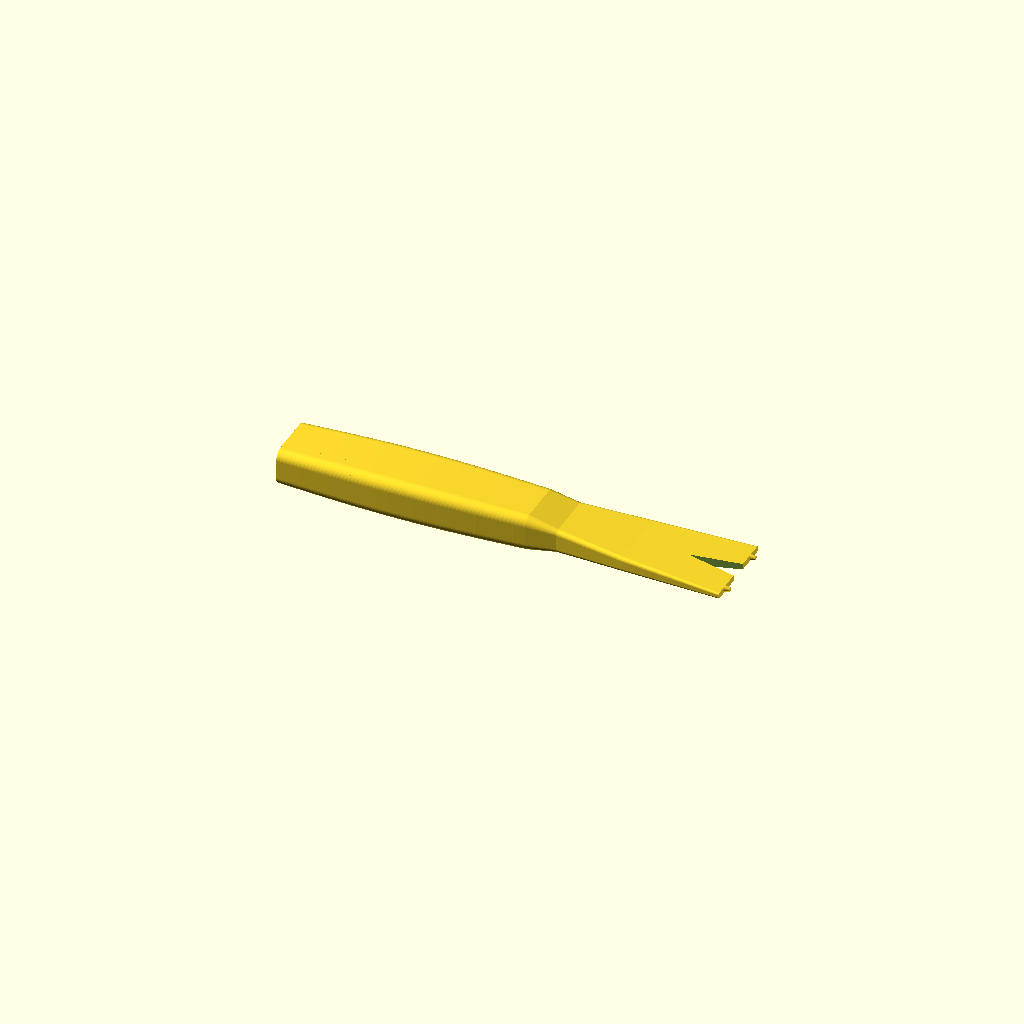
Cell 1 — every parameter at its default value.
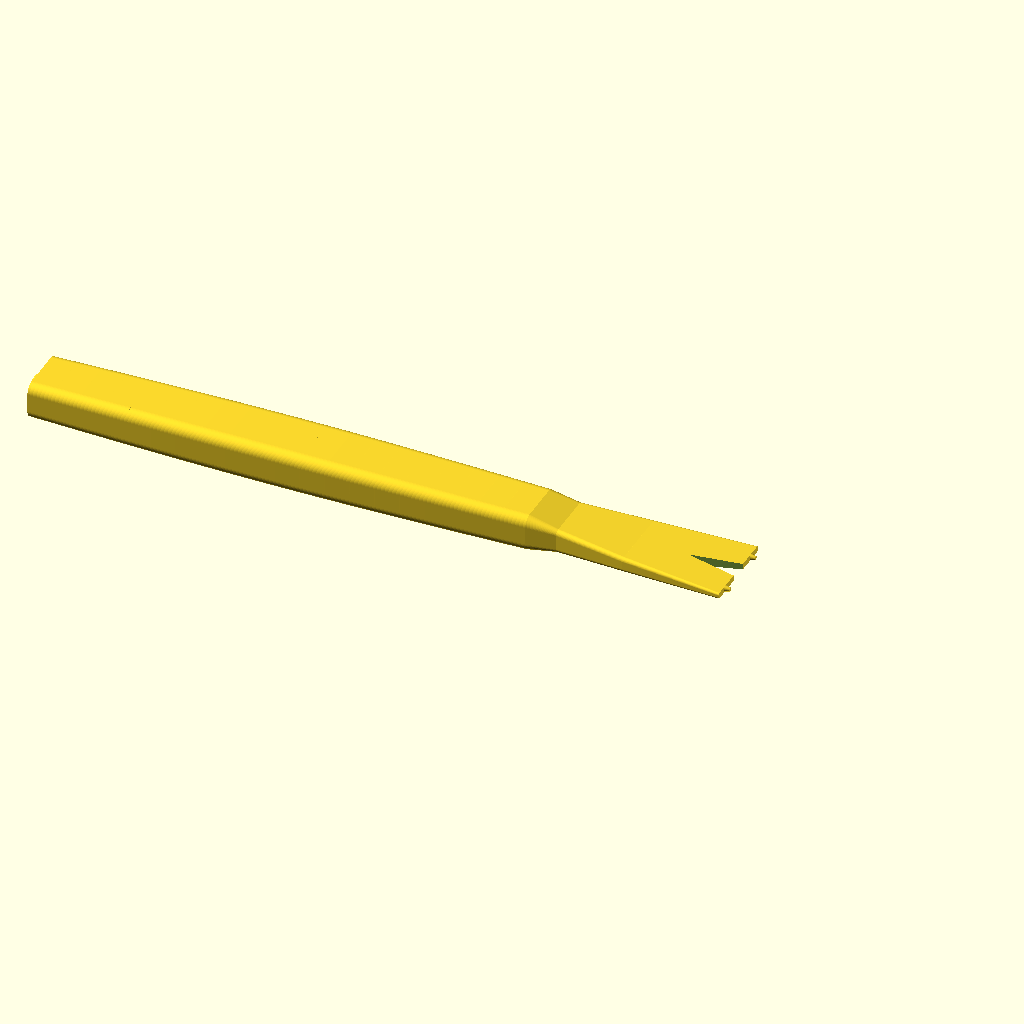
Cell 2 — handle_length set to 200, the other parameters unchanged.
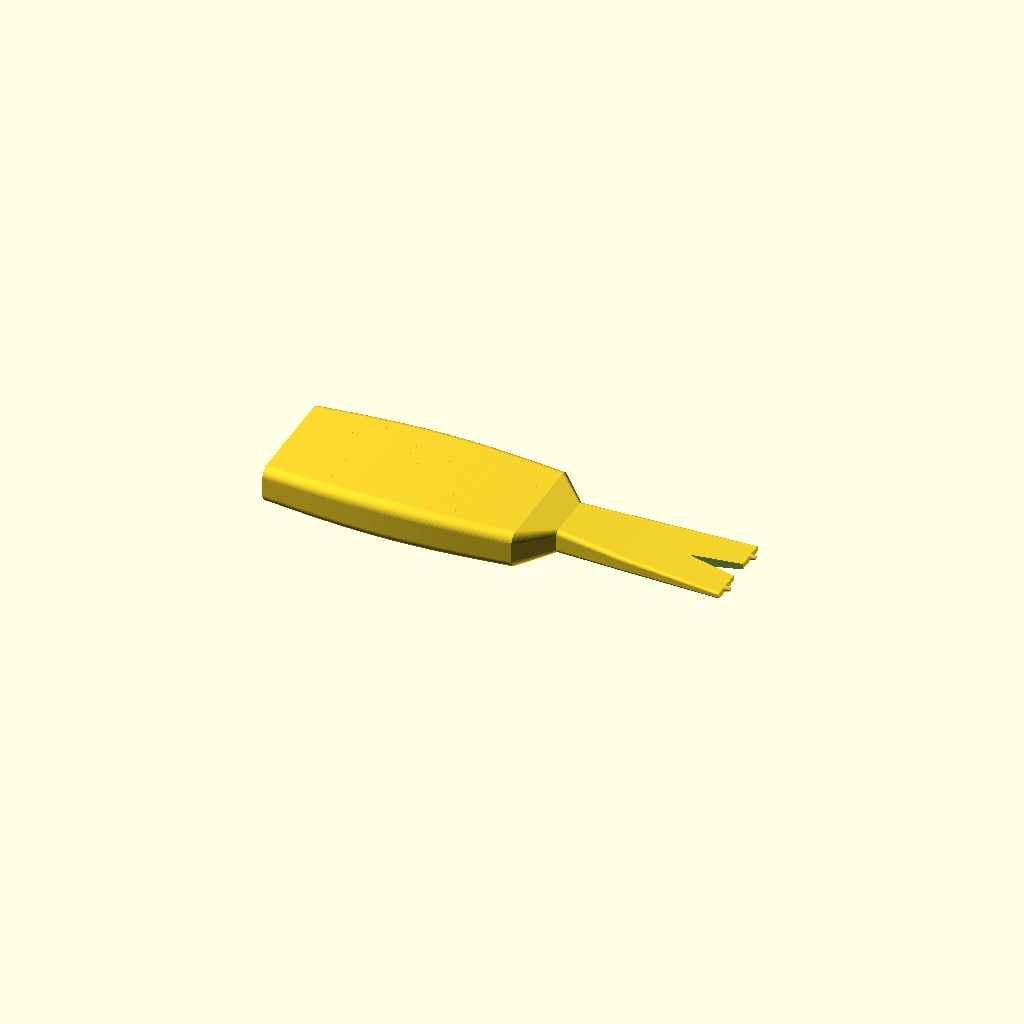
Cell 3 — handle_width set to 48, the other parameters unchanged.
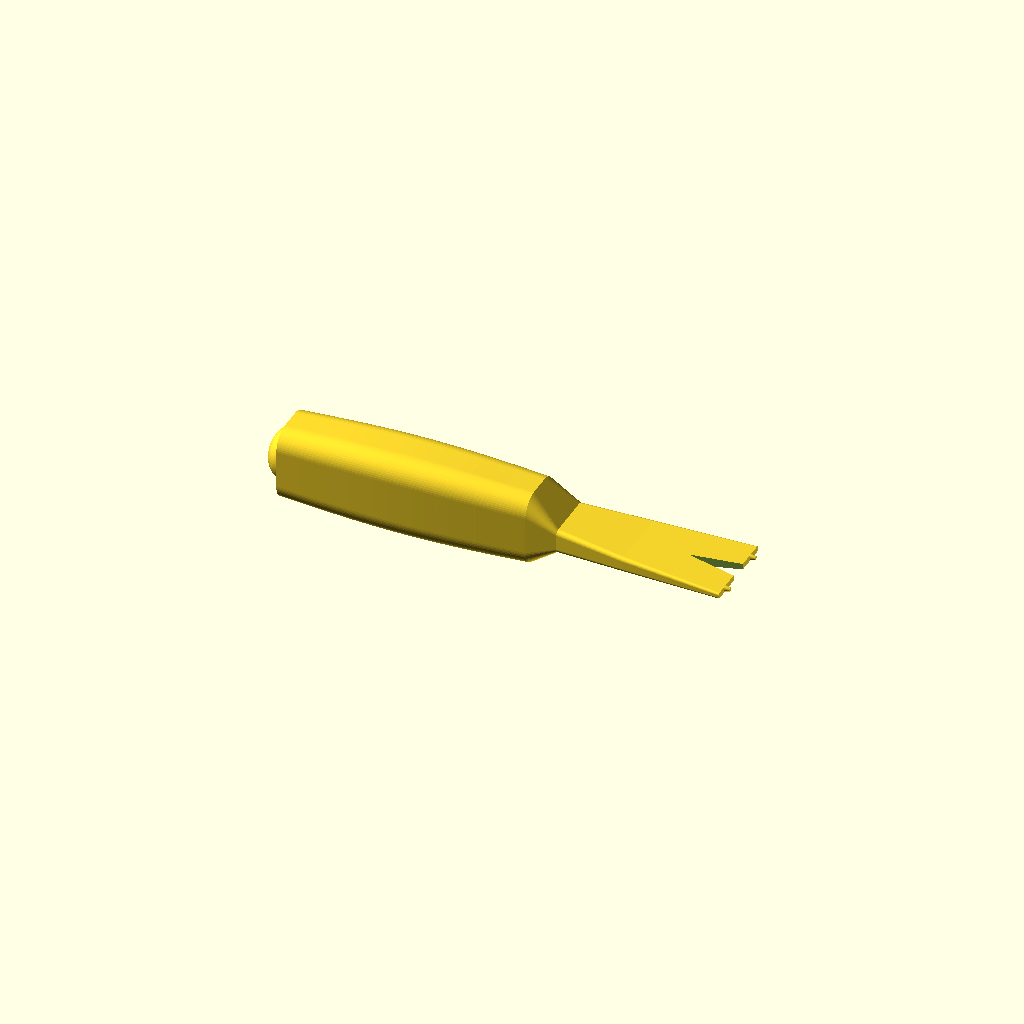
Cell 4: handle_height = 30 (everything else at default).
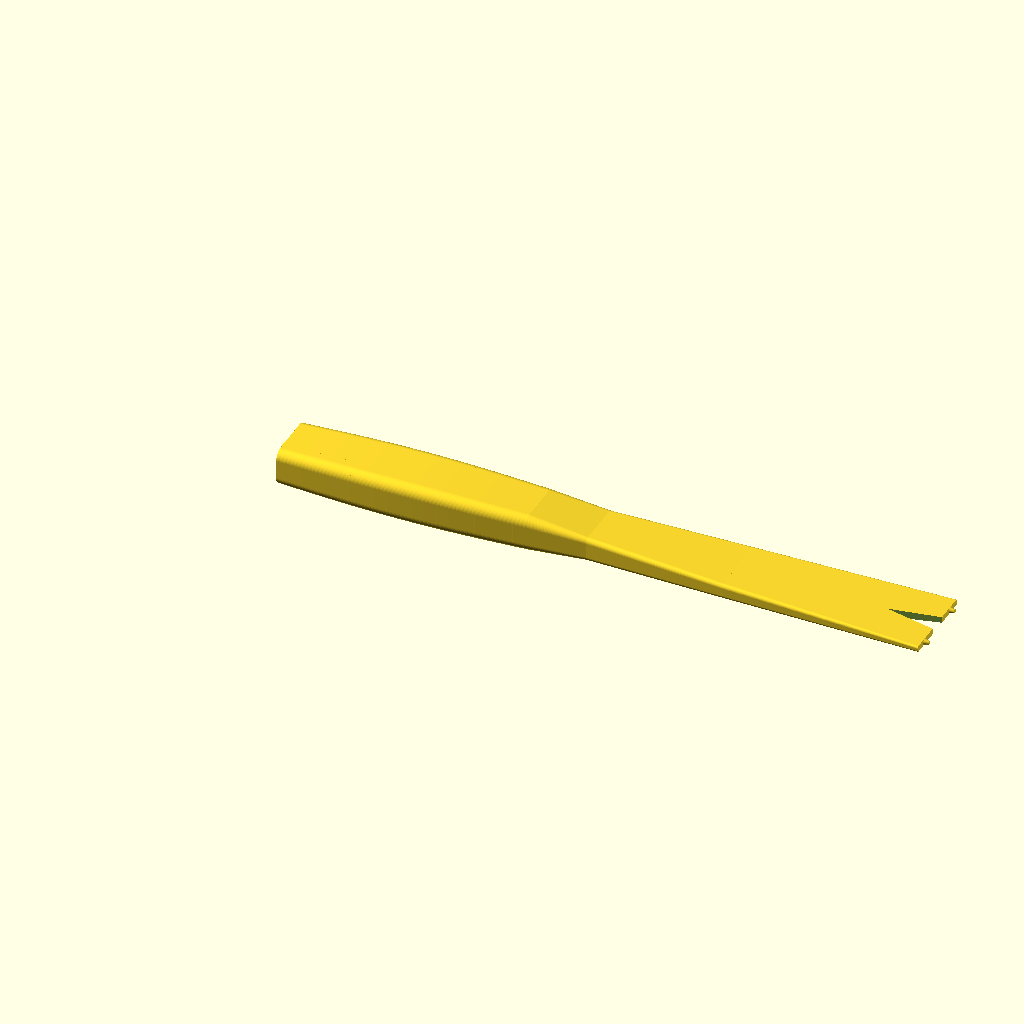
Cell 5 — head_length set to 160, the other parameters unchanged.
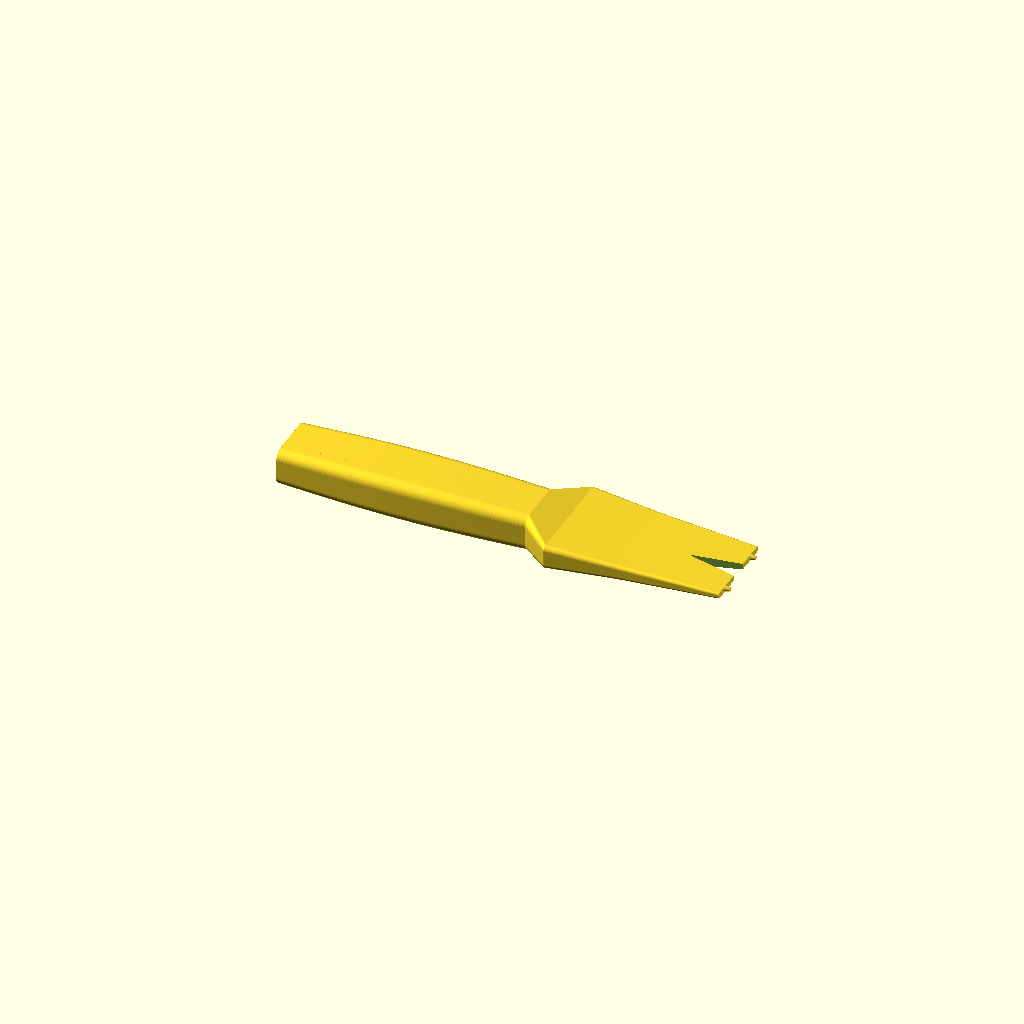
Cell 6: head_width_base = 44 (everything else at default).
All cells are drawn from one camera (rotation 55°, 0°, 25°, orthographic, colour scheme Cornfield), so only the parameter changes between them.
The OpenSCAD source (dashboard-pry-tool/pry_tool.scad):
/*
 * Car Dashboard Trim Removal Pry Tool
 * Designed to look like a nail remover/puller
 * Strong, consistent design for 3D printing
 * 
 * Author: Generated by AI Assistant
 * Units: millimeters
 */

// ==========================================
// CUSTOMIZABLE PARAMETERS
// ==========================================

// Handle dimensions
handle_length = 100;      // Length of the grip section
handle_width = 24;        // Width at widest point
handle_height = 15;       // Thickness of handle

// Head/blade dimensions  
head_length = 80;         // Length of prying section
head_width_base = 22;     // Width at base of head
head_width_tip = 34;      // Width at forked tip
head_thickness_base = 10; // Thickness at base
head_thickness_tip = 2.5; // Thin tip for prying

// Fork dimensions (nail-remover style)
fork_slot_width = 10;     // Width of the forked gap
fork_depth = 25;          // How deep the fork extends

// Quality settings
$fn = 60;                 // Smoothness of curves

// ==========================================
// MAIN MODULE
// ==========================================

module dashboard_pry_tool() {
    union() {
        // Handle section
        translate([0, 0, 0])
            ergonomic_handle();
        
        // Transition section
        translate([0, 0, 0])
            handle_to_head_transition();
        
        // Head/blade section with fork
        translate([0, 0, 0])
            forked_head();
    }
}

// ==========================================
// HANDLE MODULE - Ergonomic grip
// ==========================================

module ergonomic_handle() {
    // Create ergonomic handle using hull between profiles
    
    // Back cap (rounded)
    translate([-handle_length, 0, 0])
        scale([0.5, 0.7, 0.7])
            sphere(d = handle_height);
    
    // Main handle body with ergonomic curves
    for (i = [0:19]) {
        t = i / 20;
        x1 = -handle_length * (1 - t);
        x2 = -handle_length * (1 - (i+1)/20);
        
        // Ergonomic curve - slightly thicker in middle for grip
        grip_factor1 = 1 + 0.12 * sin(t * 180);
        grip_factor2 = 1 + 0.12 * sin((i+1)/20 * 180);
        
        hull() {
            translate([x1, 0, 0])
                scale([1, grip_factor1, grip_factor1])
                    rounded_rect_profile(handle_width, handle_height, handle_height/4);
            translate([x2, 0, 0])
                scale([1, grip_factor2, grip_factor2])
                    rounded_rect_profile(handle_width, handle_height, handle_height/4);
        }
    }
}

// ==========================================
// TRANSITION MODULE
// ==========================================

module handle_to_head_transition() {
    hull() {
        // Handle end
        translate([0, 0, 0])
            rounded_rect_profile(handle_width, handle_height, handle_height/4);
        
        // Head start
        translate([head_length * 0.15, 0, 0])
            rounded_rect_profile(head_width_base, head_thickness_base, 2);
    }
}

// ==========================================
// FORKED HEAD MODULE - Nail remover style
// ==========================================

module forked_head() {
    // Main tapered blade
    difference() {
        // Solid tapered wedge
        hull() {
            translate([head_length * 0.15, 0, 0])
                rounded_rect_profile(head_width_base, head_thickness_base, 2);
            
            translate([head_length * 0.5, 0, 0])
                rounded_rect_profile(
                    head_width_base + (head_width_tip - head_width_base) * 0.5,
                    head_thickness_base - (head_thickness_base - head_thickness_tip) * 0.5,
                    1.5
                );
        }
        
        // No cutout in this section
    }
    
    // Forked tip section
    difference() {
        // Continued taper
        hull() {
            translate([head_length * 0.5, 0, 0])
                rounded_rect_profile(
                    head_width_base + (head_width_tip - head_width_base) * 0.5,
                    head_thickness_base - (head_thickness_base - head_thickness_tip) * 0.5,
                    1.5
                );
            
            translate([head_length, 0, 0])
                rounded_rect_profile(head_width_tip, head_thickness_tip, 0.8);
        }
        
        // Fork cutout (the V-shaped slot like a nail remover)
        translate([head_length - fork_depth/2, 0, 0])
            fork_cutout();
    }
    
    // Add curved tips on the fork prongs
    translate([head_length, head_width_tip/4 + fork_slot_width/4, 0])
        prong_tip();
    translate([head_length, -(head_width_tip/4 + fork_slot_width/4), 0])
        prong_tip();
}

// ==========================================
// FORK CUTOUT - V-shaped slot
// ==========================================

module fork_cutout() {
    // Create the V-shaped fork slot
    translate([0, 0, 0])
        linear_extrude(height = head_thickness_tip * 3, center = true)
            polygon(points = [
                [-fork_depth * 0.3, 0],                      // Back of V
                [fork_depth * 0.7, -fork_slot_width/2],      // Left front
                [fork_depth * 0.8, -fork_slot_width/2 - 1],  // Left tip curve
                [fork_depth * 0.8, fork_slot_width/2 + 1],   // Right tip curve  
                [fork_depth * 0.7, fork_slot_width/2],       // Right front
            ]);
}

// ==========================================
// PRONG TIP - Curved ends of fork
// ==========================================

module prong_tip() {
    // Slight curved tip on each prong
    rotate([0, 90, 0])
        cylinder(h = 2, d1 = head_thickness_tip, d2 = head_thickness_tip * 0.6);
}

// ==========================================
// HELPER MODULES
// ==========================================

module rounded_rect_profile(width, height, radius) {
    // Creates a rounded rectangle profile for extrusion/hull
    rotate([0, 90, 0])
        linear_extrude(height = 0.1, center = true)
            offset(r = radius)
                offset(r = -radius)
                    square([height - 0.1, width - 0.1], center = true);
}

// ==========================================
// RENDER THE TOOL
// ==========================================

// Rotate for better 3D printing orientation
rotate([0, 0, 0])
    dashboard_pry_tool();

// Display dimensions for reference
echo("=================================");
echo("Dashboard Pry Tool Dimensions:");
echo(str("Total length: ", handle_length + head_length, " mm"));
echo(str("Handle: ", handle_length, " x ", handle_width, " x ", handle_height, " mm"));
echo(str("Head tip width: ", head_width_tip, " mm"));
echo(str("Tip thickness: ", head_thickness_tip, " mm"));
echo(str("Fork slot: ", fork_slot_width, " mm wide, ", fork_depth, " mm deep"));
echo("=================================");
Customizer parameters (derived from the source; name, type, default, range or options):
handle_length: number, default 100
handle_width: number, default 24
handle_height: number, default 15
head_length: number, default 80
head_width_base: number, default 22
head_width_tip: number, default 34
head_thickness_base: number, default 10
head_thickness_tip: number, default 2.5
fork_slot_width: number, default 10
fork_depth: number, default 25
